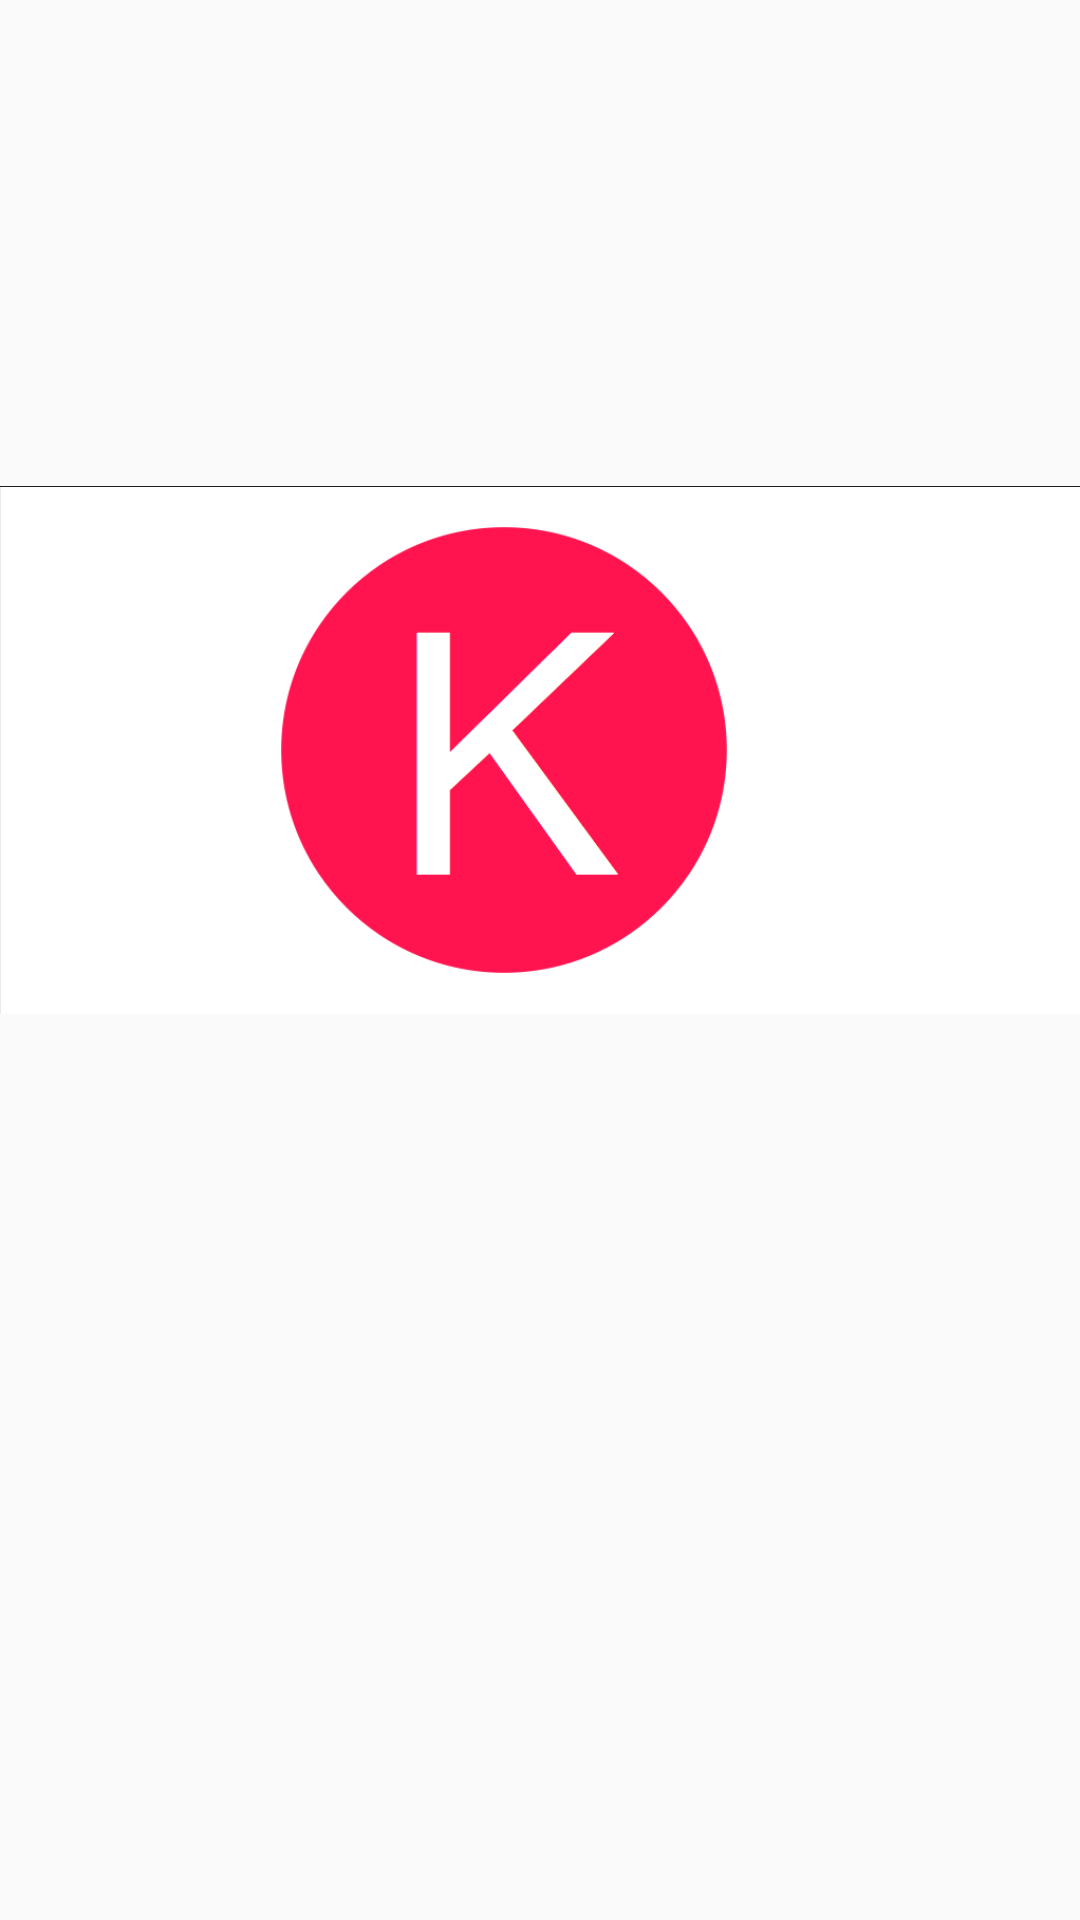

Layout XML and referenced resources for this Android screen:
<!-- AndroidManifest.xml: application theme MyMaterialTheme -->
<!-- res/layout/activity_loading.xml -->
<?xml version="1.0" encoding="utf-8"?>
<RelativeLayout xmlns:android="http://schemas.android.com/apk/res/android"
    xmlns:tools="http://schemas.android.com/tools"
    android:layout_width="match_parent"
    android:layout_height="match_parent"
    android:paddingBottom="@dimen/activity_vertical_margin"
    android:paddingLeft="@dimen/activity_horizontal_margin"
    android:paddingRight="@dimen/activity_horizontal_margin"
    android:paddingTop="@dimen/activity_vertical_margin"
    tools:context="com.kala.kala.LoadingActivity">

    <ImageView
        android:layout_width="wrap_content"
        android:layout_height="wrap_content"
        android:id="@+id/imageView"
        android:src="@drawable/kala"
        android:layout_alignParentTop="true"
        android:layout_alignParentStart="true" />
</RelativeLayout>
<!-- resources referenced by this layout -->
<resources>
  <!-- drawable kala: png bitmap (drawable, 24619 bytes) -->
  <style name="MyMaterialTheme" parent="MyMaterialTheme.Base" />
  <style name="MyMaterialTheme.Base" parent="Theme.AppCompat.Light.DarkActionBar">
          <item name="windowNoTitle">true</item>
          <item name="windowActionBar">false</item>
          <item name="colorPrimary">@color/colorPrimary</item>
          <item name="colorPrimaryDark">@color/colorPrimaryDark</item>
          <item name="colorAccent">@color/colorAccent</item>
      </style>
  <color name="colorPrimary">#125688</color>
  <color name="colorPrimaryDark">#125688</color>
  <color name="colorAccent">#c8e8ff</color>
</resources>
